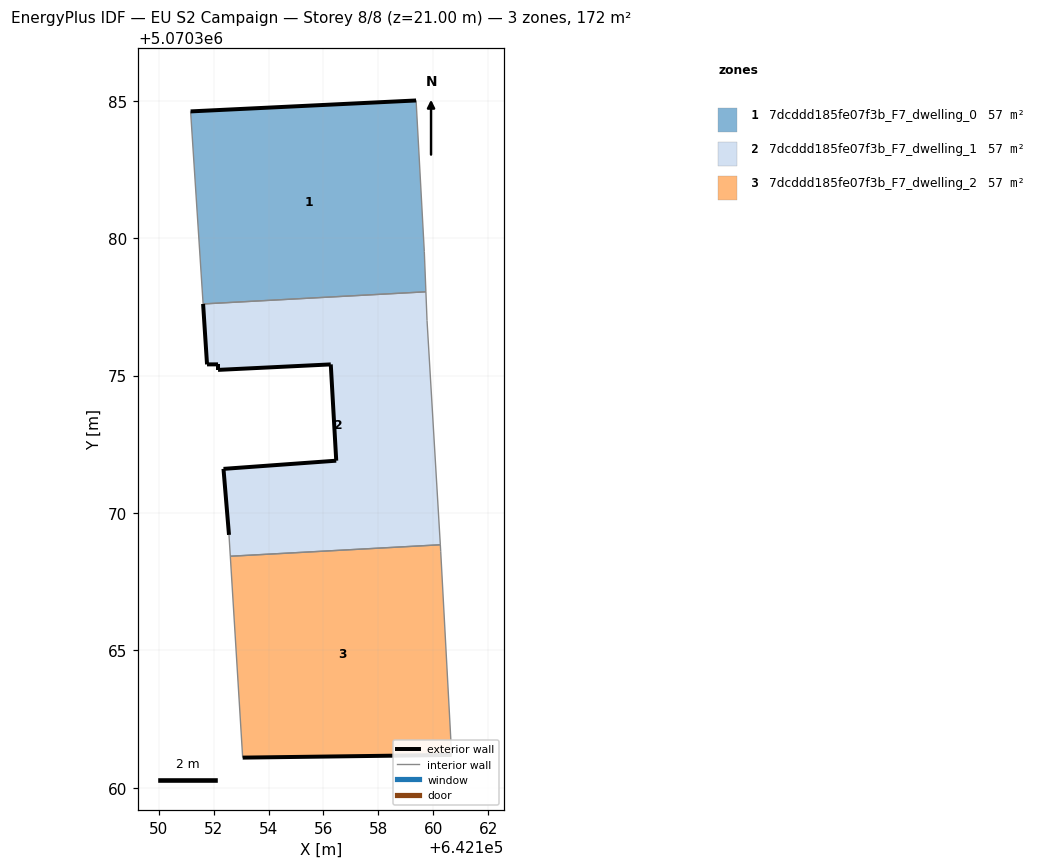
=== STOREY PLAN SPEC (per zone: floor XY polygon, exterior-wall plan segments, windows/doors) ===
zone 1: 7dcddd185fe07f3b_F7_dwelling_0  (57.2 m²)
  floor: (642159.73, 5070378.05) (642159.67, 5070379.51) (642159.37, 5070385.01) (642151.17, 5070384.61) (642151.62, 5070377.61)
  exterior wall: (642151.17, 5070384.61) – (642159.37, 5070385.01)  [8.2 m]
  interior walls: 4
zone 2: 7dcddd185fe07f3b_F7_dwelling_1  (57.2 m²)
  floor: (642160.25, 5070368.84) (642159.77, 5070377.01) (642159.73, 5070378.05) (642151.62, 5070377.61) (642151.76, 5070375.41) (642152.16, 5070375.41) (642152.16, 5070375.21) (642156.27, 5070375.41) (642156.46, 5070371.90) (642152.36, 5070371.61) (642152.56, 5070369.20) (642152.61, 5070368.42)
  exterior wall: (642152.56, 5070369.20) – (642152.36, 5070371.61)  [2.4 m]
  exterior wall: (642152.36, 5070371.61) – (642156.46, 5070371.90)  [4.1 m]
  exterior wall: (642156.46, 5070371.90) – (642156.27, 5070375.41)  [3.5 m]
  exterior wall: (642156.27, 5070375.41) – (642152.16, 5070375.21)  [4.1 m]
  exterior wall: (642152.16, 5070375.21) – (642152.16, 5070375.41)  [0.2 m]
  exterior wall: (642152.16, 5070375.41) – (642151.76, 5070375.41)  [0.4 m]
  exterior wall: (642151.76, 5070375.41) – (642151.62, 5070377.61)  [2.2 m]
  interior walls: 5
zone 3: 7dcddd185fe07f3b_F7_dwelling_2  (57.2 m²)
  floor: (642160.67, 5070361.20) (642160.27, 5070368.60) (642160.25, 5070368.84) (642152.61, 5070368.42) (642153.06, 5070361.10)
  exterior wall: (642160.67, 5070361.20) – (642153.06, 5070361.10)  [7.6 m]
  interior walls: 4

=== DERIVED (storey summary) ===
Building: EU S2 Campaign
Storey: 8 of 8  (floor level z = 21.00 m)
Storey gross floor area: 171.6 m²
Zones on this storey: 3
  - 7dcddd185fe07f3b_F7_dwelling_0: floor 57.2 m²; exterior wall 8.2 m (24.6 m²); WWR 0.0%
  - 7dcddd185fe07f3b_F7_dwelling_1: floor 57.2 m²; exterior wall 16.9 m (50.8 m²); WWR 0.0%
  - 7dcddd185fe07f3b_F7_dwelling_2: floor 57.2 m²; exterior wall 7.6 m (22.8 m²); WWR 0.0%
Zone adjacency (shared interzone walls):
  - 7dcddd185fe07f3b_F7_dwelling_0 ↔ 7dcddd185fe07f3b_F7_dwelling_1
  - 7dcddd185fe07f3b_F7_dwelling_1 ↔ 7dcddd185fe07f3b_F7_dwelling_2